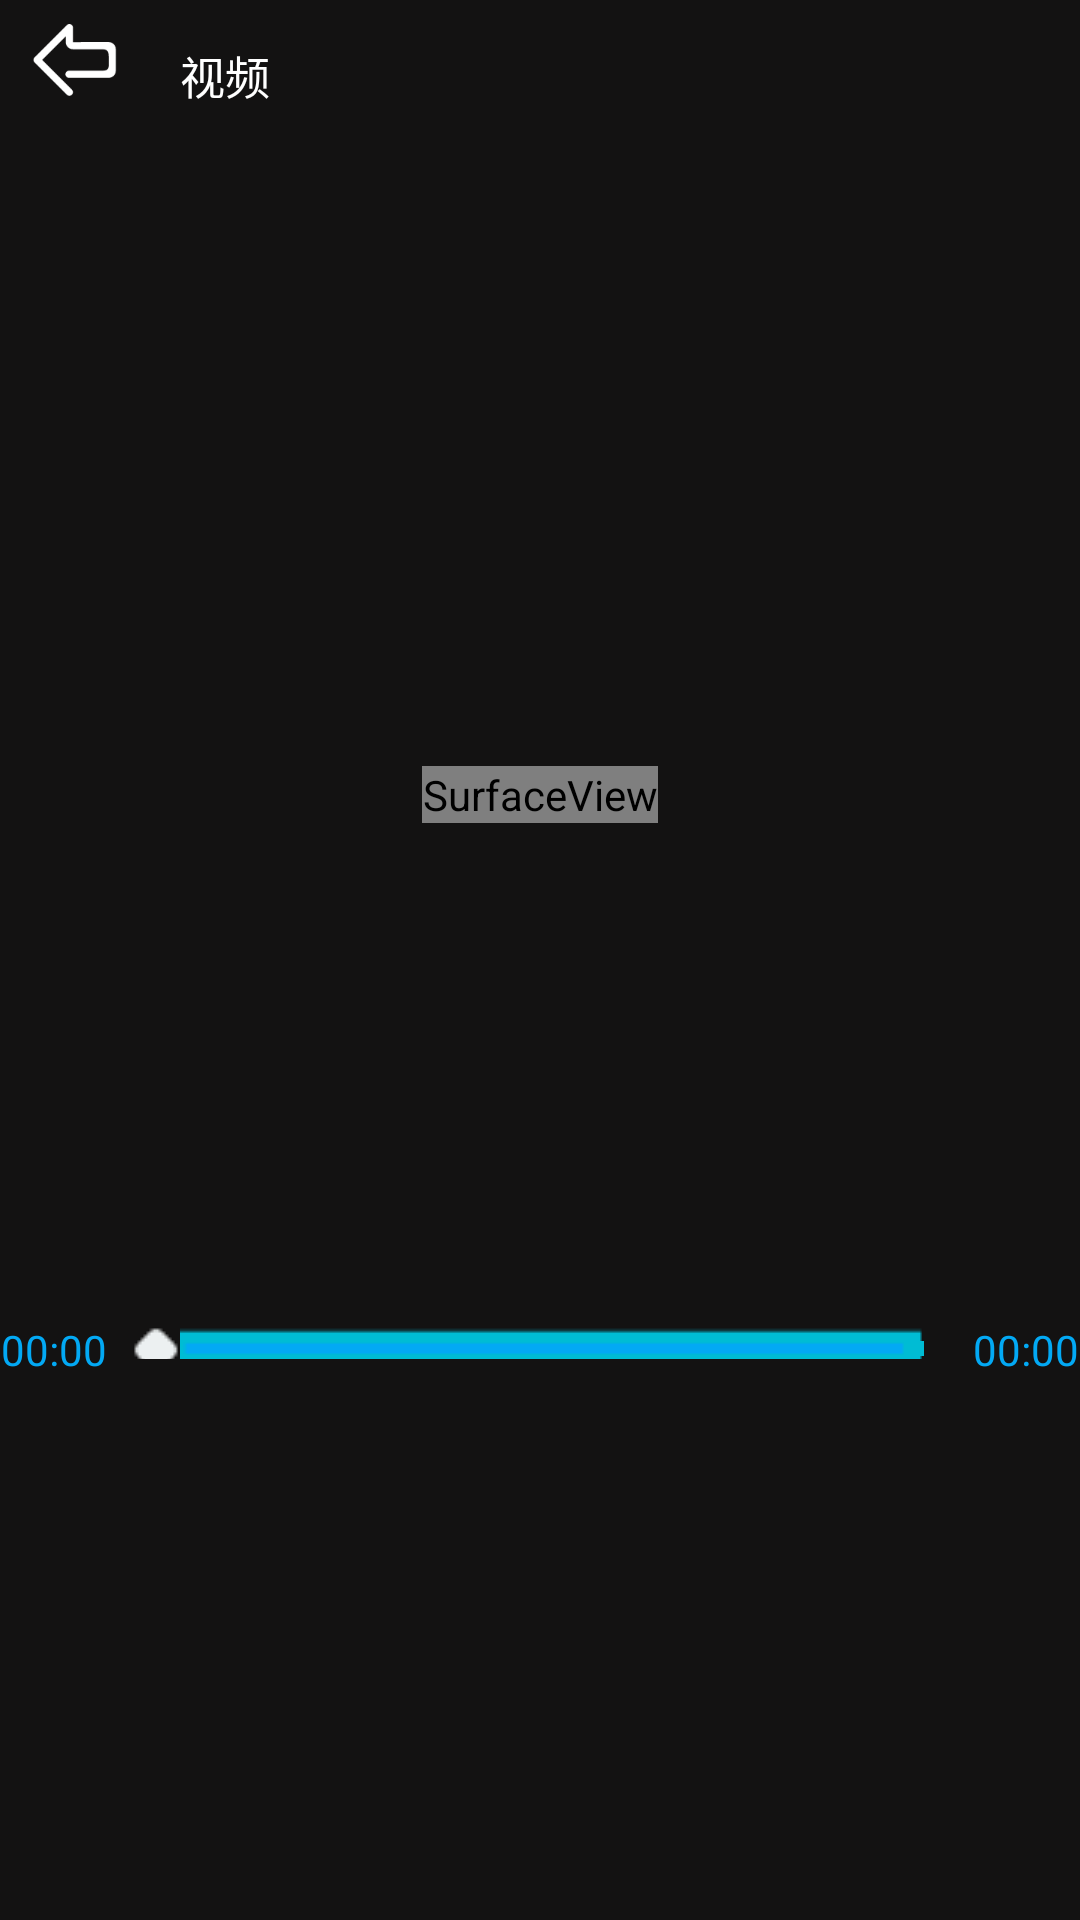

Produce the Android XML layout that renders to this screen, including the resource entries it uses.
<!-- AndroidManifest.xml: application theme Theme.AppCompat.Light.NoActionBar -->
<!-- res/layout/activity_play_video.xml -->
<?xml version="1.0" encoding="utf-8"?>
<LinearLayout xmlns:android="http://schemas.android.com/apk/res/android"
    xmlns:tools="http://schemas.android.com/tools"
    android:layout_width="match_parent"
    android:layout_height="match_parent"
    android:orientation="vertical"
    android:background="@color/font"
    tools:context="wangyinews.com.wangyinews.WangYiNews.VideoNews.PlayVideoActivity">
    <LinearLayout
        android:layout_width="match_parent"
        android:layout_height="50dp"
        android:orientation="horizontal"
      >
        <ImageButton
            android:id="@+id/video_news_play_back"
            android:layout_width="50dp"
            android:layout_height="40dp"
            android:background="@null"
             android:src="@mipmap/back"/>
        <TextView
            android:id="@+id/video_news_play_title"
            android:layout_width="match_parent"
            android:layout_height="match_parent"
            android:text="视频"
            android:paddingLeft="10dp"
            android:textColor="@color/Title"
            android:gravity="center_vertical"
            android:textSize="@dimen/video_content"/>
    </LinearLayout>
    <FrameLayout
        android:layout_marginTop="40dp"
        android:layout_width="match_parent"
        android:layout_height="350dp">
      <SurfaceView
          android:id="@+id/video_news_play_surface"
          android:layout_gravity="center"
          android:layout_width="wrap_content"
          android:layout_height="wrap_content"
         />
    </FrameLayout>
<LinearLayout
    android:layout_width="match_parent"
    android:layout_height="30dp"
    android:orientation="horizontal"
    android:layout_gravity="center_vertical" >
    <TextView
        android:id="@+id/video_news_play_current_time"
        android:layout_width="0dp"
        android:layout_weight="1"
        android:layout_height="20dp"
        android:gravity="center"
        android:textColor="@color/top3"
        android:text="00:00"/>
    <FrameLayout
        android:layout_width="0dp"
        android:layout_weight="8"
        android:layout_height="13dp"
      >


        <SeekBar
            android:id="@+id/video_news_play_seekbar"
            android:layout_width="match_parent"
            android:layout_height="20dp"
            android:progressDrawable="@drawable/myseekbar"
            android:thumb="@drawable/sk"
            />
        

    </FrameLayout>
    <TextView
        android:id="@+id/video_news_play_total_time"
        android:layout_width="0dp"
        android:layout_weight="1"
        android:layout_height="20dp"
        android:gravity="center"
        android:text="00:00"
        android:textColor="@color/top3"/>
          </LinearLayout>

</LinearLayout>
<!-- resources referenced by this layout -->
<resources>
  <color name="Title">#ffffff</color>
  <color name="font">#131212</color>
  <color name="top3">#03A9F4</color>
  <dimen name="video_content">15dp</dimen>
  <!-- drawable myseekbar (drawable) -->
  <?xml version="1.0" encoding="utf-8"?>
  <layer-list
      xmlns:android="http://schemas.android.com/apk/res/android">
      
      <item
          android:id="@android:id/background"
          android:drawable="@drawable/seekd"/>
      
      <item
          android:id="@android:id/progress"
          android:drawable="@drawable/seekc"/>
      <item
          android:id="@android:id/secondaryProgress"
          android:drawable="@drawable/seekd"/>
  </layer-list>
  <!-- drawable progressshap (drawable) -->
  <?xml version="1.0" encoding="utf-8"?>
  <layer-list xmlns:android="http://schemas.android.com/apk/res/android">
  
  
  
  <item android:id="@android:id/secondaryProgress">
      <clip>
          <shape>
              <corners android:radius="5dip" />
              <gradient
                  android:startColor="#80ffd300"
                  android:centerColor="#80ffb600"
                  android:centerY="0.75"
                  android:endColor="#a0ffcb00"
                  android:angle="270"
              />
          </shape>
      </clip>
  </item>
  
  <item android:id="@android:id/progress">
      <clip>
          <shape>
              <corners android:radius="5dip" />
              <gradient
                  android:startColor="#ffffd300"
                  android:centerColor="#ffffb600"
                  android:centerY="0.75"
                  android:endColor="#ffffcb00"
                  android:angle="270"
              />
          </shape>
      </clip>
  </item>
  
  </layer-list>
  <!-- drawable sk: png bitmap (drawable, 236 bytes) -->
  <!-- mipmap back: png bitmap (mipmap-xxxhdpi, 1593 bytes) -->
</resources>
